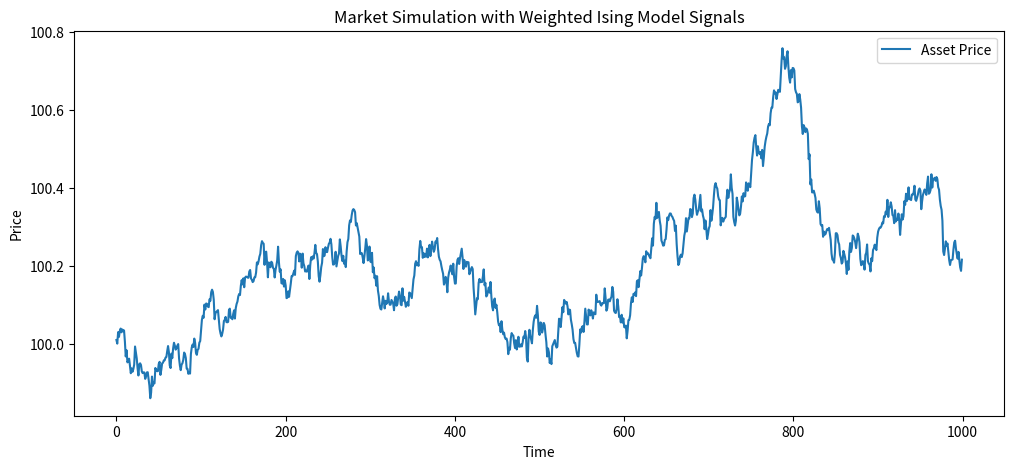

Reproduce this figure in Python.
import numpy as np
import pandas as pd
import matplotlib.pyplot as plt

# 1. 數據收集與預處理
def generate_market_data(n_assets=10, n_days=1000):
    np.random.seed(42)
    returns = np.random.randn(n_days, n_assets) * 0.02  # 模擬每日收益率
    prices = 100 + np.cumsum(returns, axis=0)  # 生成價格數據
    return pd.DataFrame(prices, columns=[f"Asset_{i}" for i in range(n_assets)])

data = generate_market_data()
returns = data.pct_change().dropna()

# 加權自旋：根據收益率絕對值計算影響力
weights = np.abs(returns).mean().values  # 每個資產的平均絕對收益率作為加權，形狀 (10,)

# 2. 計算交互矩陣 J_ij
corr_matrix = np.corrcoef(returns.T)  # 用原始收益率計算相關性
J = -corr_matrix  # 取負號，高相關性意味著強相互作用

# 3. Ising 模型 Metropolis-Hastings 演算法（考慮加權自旋）
def metropolis_hastings(J, spins, weights, beta=1.0, steps=1000):
    n = len(spins)
    weighted_spins = spins * weights  # 初始加權自旋，形狀 (10,)
    for _ in range(steps):
        i = np.random.randint(0, n)
        # 能量變化考慮加權自旋
        delta_E = 2 * spins[i] * weights[i] * np.sum(J[i] * weighted_spins)
        if delta_E < 0 or np.random.rand() < np.exp(-beta * delta_E):
            spins[i] *= -1  # 翻轉自旋
            weighted_spins[i] = spins[i] * weights[i]  # 更新加權自旋
    return spins, weighted_spins

# 初始化 Ising 模型
n_assets = returns.shape[1]
spins = np.random.choice([-1, 1], size=n_assets)  # 初始自旋方向，形狀 (10,)
spins, weighted_spins = metropolis_hastings(J, spins, weights)

# 4. 交易訊號生成（基於加權自旋）
def generate_signals(weighted_spins, threshold=0.7):
    mean_weighted_spin = np.mean(weighted_spins) / np.mean(weights)  # 正規化平均加權自旋
    if mean_weighted_spin > threshold:
        return "BUY"
    elif mean_weighted_spin < -threshold:
        return "SELL"
    else:
        return "HOLD"

signal = generate_signals(weighted_spins)
print(f"trade signal: {signal}")

# 5. 簡單回測
def backtest(data, signal, initial_cash=10000):
    cash = initial_cash
    position = 0
    for i in range(len(data) - 1):
        if signal == "BUY" and cash > 0:
            position = cash / data.iloc[i]
            cash = 0
        elif signal == "SELL" and position > 0:
            cash = position * data.iloc[i]
            position = 0
    final_value = cash + (position * data.iloc[-1]) if position > 0 else cash
    return final_value

final_portfolio_value = backtest(data["Asset_0"], signal)
print(f"final value: {final_portfolio_value:.2f}")

# 6. 視覺化市場動態與加權自旋結果
plt.figure(figsize=(12, 5))
plt.plot(data.index, data["Asset_0"], label="Asset Price")
plt.title("Market Simulation with Weighted Ising Model Signals")
plt.xlabel("Time")
plt.ylabel("Price")
plt.legend()
plt.show()

# 額外輸出：檢查加權自旋
print("weight spin:", weighted_spins)
print("avg weight spin:", np.mean(weighted_spins))